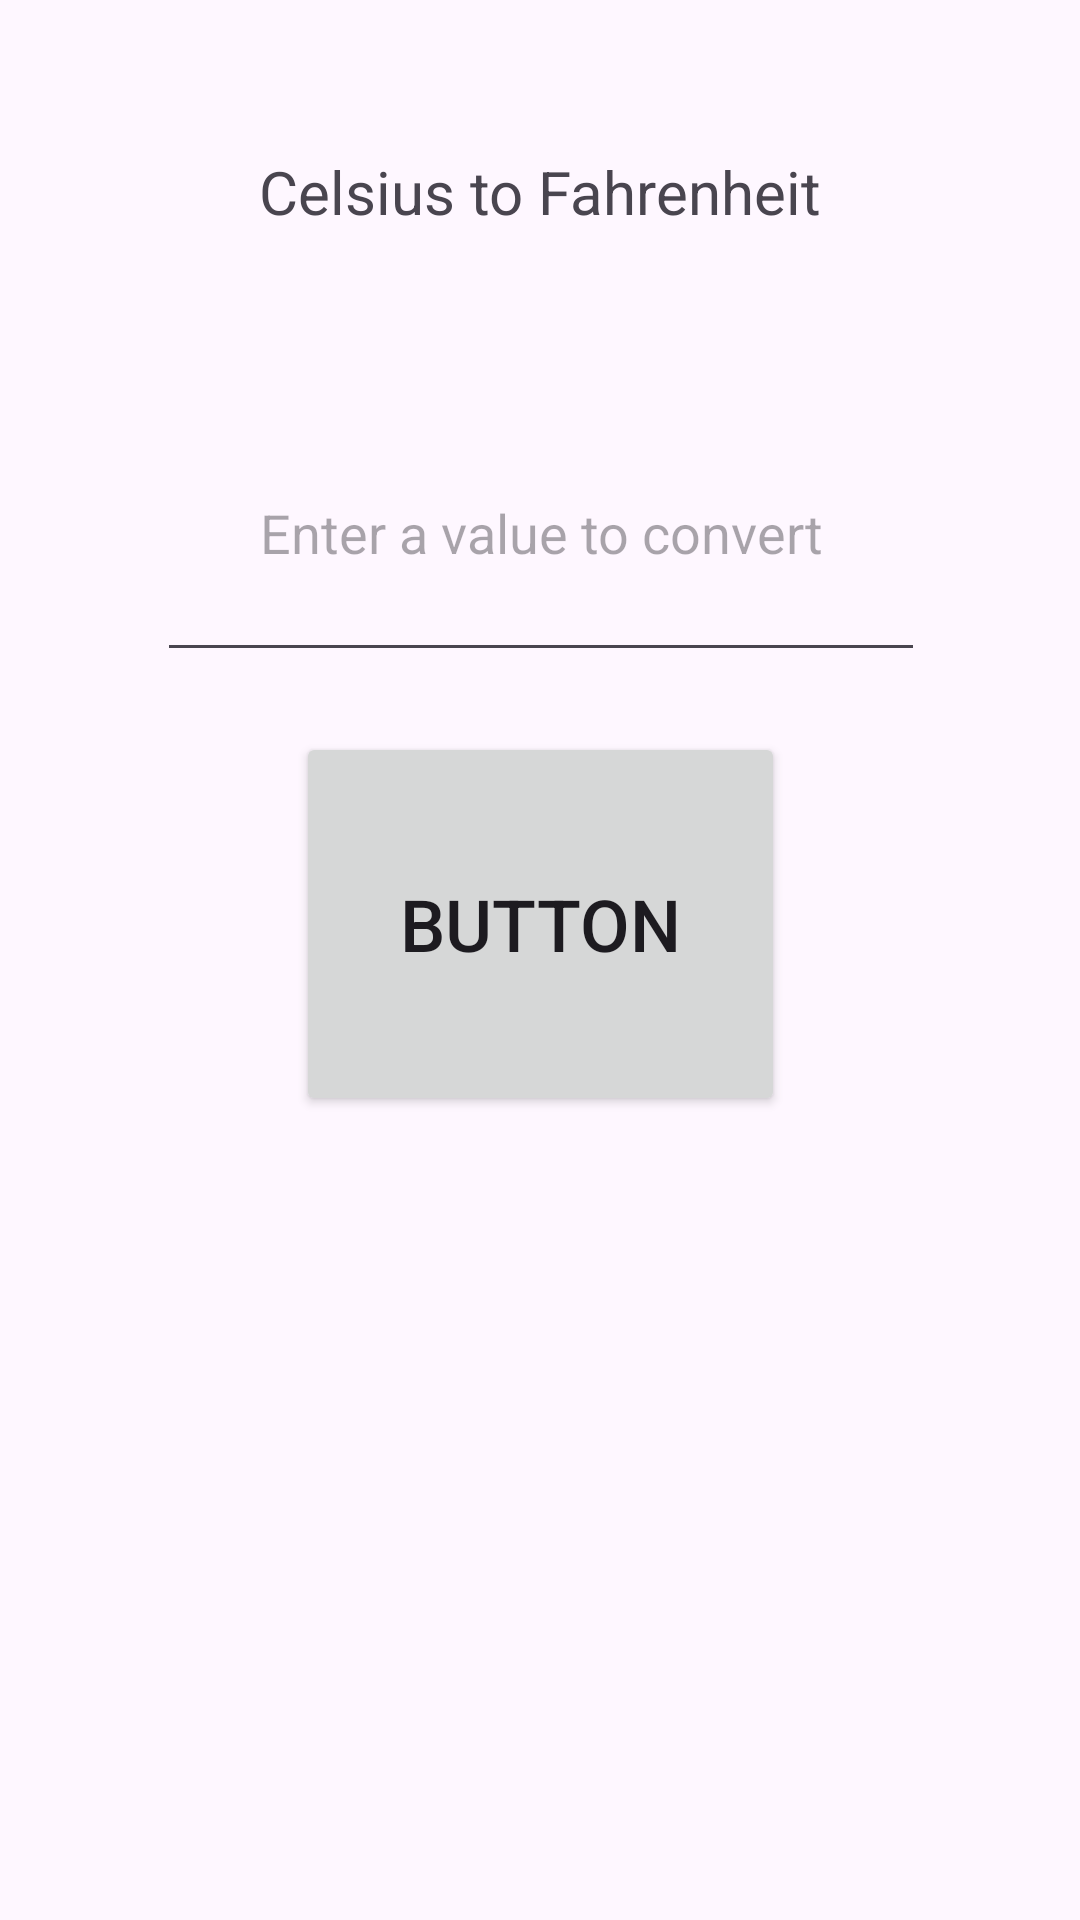

Here is an Android app screen rendered from its layout file. Give the layout XML and the strings, colors and styles it references.
<!-- AndroidManifest.xml: application theme Theme.CtoF -->
<!-- res/layout/activity_main.xml -->
<?xml version="1.0" encoding="utf-8"?>
<androidx.constraintlayout.widget.ConstraintLayout xmlns:android="http://schemas.android.com/apk/res/android"
    xmlns:app="http://schemas.android.com/apk/res-auto"
    xmlns:tools="http://schemas.android.com/tools"
    android:layout_width="match_parent"
    android:layout_height="match_parent"
    tools:context=".MainActivity">

    <TextView
        android:id="@+id/ctof_label_textView"
        android:layout_width="256dp"
        android:layout_height="96dp"
        android:layout_marginTop="16dp"
        android:gravity="center"
        android:text="@string/ctof_label"
        android:textSize="20sp"
        app:layout_constraintEnd_toEndOf="parent"
        app:layout_constraintHorizontal_bias="0.496"
        app:layout_constraintStart_toStartOf="parent"
        app:layout_constraintTop_toTopOf="parent" />

    <Button
        android:id="@+id/ctof_convert_button"
        android:layout_width="163dp"
        android:layout_height="128dp"
        android:layout_marginTop="20dp"
        android:text="Button"
        android:textSize="24sp"
        app:layout_constraintEnd_toEndOf="parent"
        app:layout_constraintStart_toStartOf="parent"
        app:layout_constraintTop_toBottomOf="@+id/ctof_entered_value_editText" />

    <TextView
        android:id="@+id/ctof_converted_value_textView"
        android:layout_width="158dp"
        android:layout_height="64dp"
        android:layout_marginTop="12dp"
        android:gravity="center"
        android:text=""
        android:textSize="20dp"
        app:layout_constraintEnd_toEndOf="parent"
        app:layout_constraintHorizontal_bias="0.501"
        app:layout_constraintStart_toStartOf="parent"
        app:layout_constraintTop_toBottomOf="@+id/ctof_convert_button"
        tools:text="42" />

    <EditText
        android:id="@+id/ctof_entered_value_editText"
        android:layout_width="256dp"
        android:layout_height="96dp"
        android:layout_marginTop="16dp"
        android:ems="10"
        android:gravity="center"
        android:hint="@string/hint_message"
        android:inputType="numberDecimal|numberSigned"
        app:layout_constraintEnd_toEndOf="parent"
        app:layout_constraintHorizontal_bias="0.503"
        app:layout_constraintStart_toStartOf="parent"
        app:layout_constraintTop_toBottomOf="@+id/ctof_label_textView" />

</androidx.constraintlayout.widget.ConstraintLayout>
<!-- resources referenced by this layout -->
<resources>
  <string name="ctof_label">Celsius to Fahrenheit</string>
  <string name="hint_message">Enter a value to convert</string>
  <style name="Theme.CtoF" parent="Base.Theme.CtoF" />
  <style name="Base.Theme.CtoF" parent="Theme.Material3.DayNight.NoActionBar">
          
          
      </style>
</resources>
